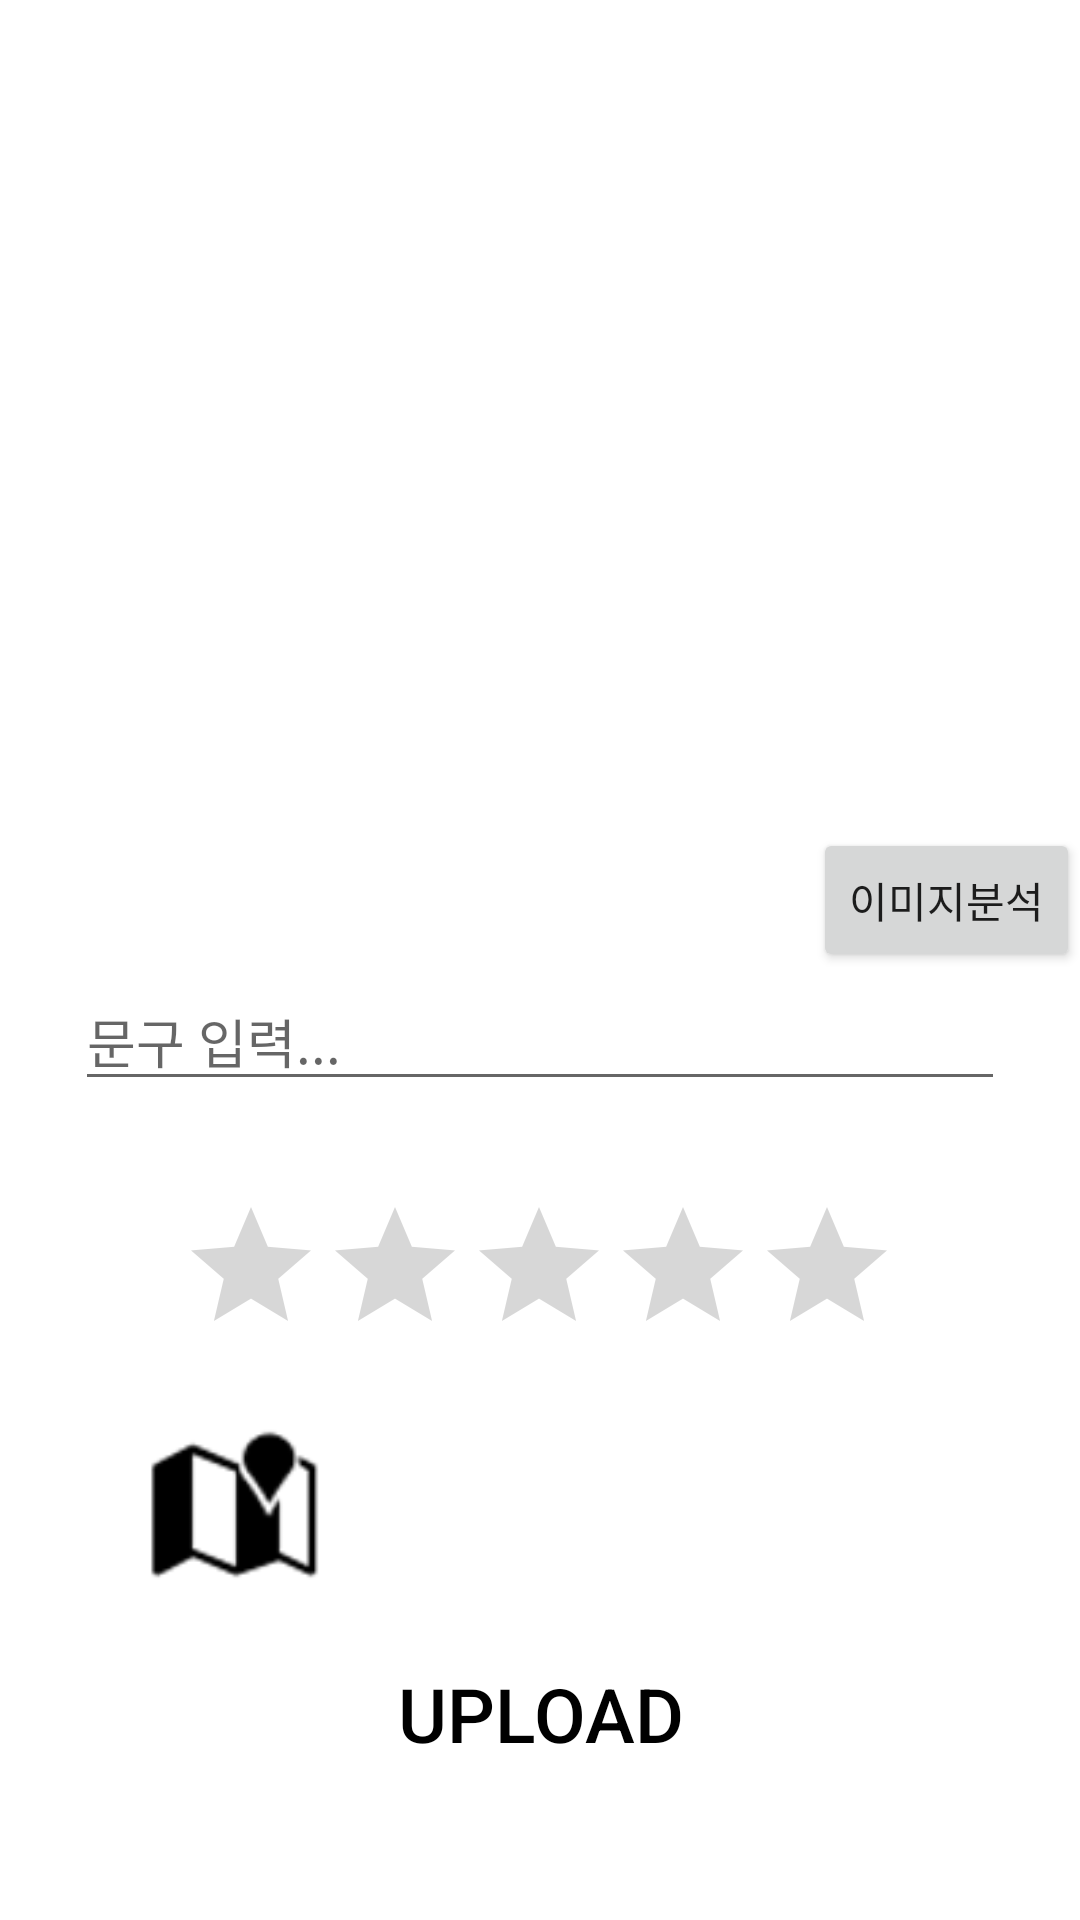

Android layout source for this screen:
<!-- AndroidManifest.xml: application theme Theme.AppCompat.Light.NoActionBar -->
<!-- res/layout/activity_post.xml -->
<?xml version="1.0" encoding="utf-8"?>
<layout xmlns:android="http://schemas.android.com/apk/res/android"
    xmlns:app="http://schemas.android.com/apk/res-auto"
    xmlns:tools="http://schemas.android.com/tools">

    <data>

        <variable
            name="viewModel"
            type="com.cookandroid.food.vm.GalleryViewModel" />

        <variable
            name="selectedImage"
            type="com.cookandroid.food.vm.SelectedImage" />

        <import type="android.view.View" />

        <import type="android.graphics.Color" />
    </data>

    <androidx.constraintlayout.widget.ConstraintLayout
        android:layout_width="match_parent"
        android:layout_height="match_parent"
        android:background="#ffffff"
        tools:context=".PostActivity">

        <ImageView
            android:id="@+id/uploadiv"
            android:layout_width="match_parent"
            android:layout_height="300dp"
            android:foreground='@{viewModel._currentSelectedImage.equals(selectedImage.path)? Color.parseColor("#BBFFFFFF") : Color.parseColor("#00FFFFFF")}'
            app:layout_constraintEnd_toEndOf="parent"
            app:layout_constraintStart_toStartOf="parent"
            app:layout_constraintTop_toTopOf="parent" />

        <EditText
            android:id="@+id/uploadet"
            android:layout_width="wrap_content"
            android:layout_height="wrap_content"
            android:layout_marginTop="24dp"
            android:ems="15"
            android:focusable="true"
            android:focusableInTouchMode="true"
            android:hint="문구 입력..."
            android:inputType="textMultiLine"
            android:isScrollContainer="true"
            android:maxHeight="84dp"

            android:textSize="17.6sp"
            app:layout_constraintBottom_toBottomOf="parent"
            app:layout_constraintEnd_toEndOf="parent"
            app:layout_constraintStart_toStartOf="parent"
            app:layout_constraintTop_toBottomOf="@+id/uploadiv"
            app:layout_constraintVertical_bias="0.0" />


        <RatingBar
            android:id="@+id/ratingBar"
            style="@android:style/Widget.DeviceDefault.Light.RatingBar"
            android:layout_width="wrap_content"
            android:layout_height="wrap_content"
            android:background="#00ff0000"
            android:isIndicator="false"
            android:numStars="5"
            android:rating="0"
            android:stepSize="0.5"
            app:layout_constraintBottom_toBottomOf="parent"
            app:layout_constraintEnd_toEndOf="parent"
            app:layout_constraintHorizontal_bias="0.497"
            app:layout_constraintStart_toStartOf="parent"
            app:layout_constraintTop_toBottomOf="@+id/uploadet"
            app:layout_constraintVertical_bias="0.145" />

        <ImageButton
            android:id="@+id/gallerybtn"
            android:layout_width="47dp"
            android:layout_height="52dp"
            android:layout_marginTop="7dp"
            android:layout_marginBottom="7dp"

            android:background="#00ff0000"
            android:backgroundTint="#00ff0000"
            android:clickable="true"
            android:focusable="true"
            android:foreground="?android:attr/selectableItemBackground"

            android:scaleType="fitXY"
            android:src="@drawable/select"
            android:textAlignment="center"
            android:textColor="#000000"
            android:tint="#000000"
            app:layout_constraintBottom_toTopOf="@+id/btn"
            app:layout_constraintEnd_toStartOf="@+id/camerabtn"
            app:layout_constraintHorizontal_bias="0.5"
            app:layout_constraintStart_toEndOf="@+id/locationbtn"
            app:layout_constraintTop_toBottomOf="@+id/ratingBar" />

        <ImageButton
            android:id="@+id/camerabtn"
            android:layout_width="56dp"
            android:layout_height="59dp"
            android:layout_marginTop="7dp"
            android:layout_marginBottom="7dp"
            android:background="#00ff0000"
            android:clickable="true"
            android:focusable="true"
            android:foreground="?android:attr/selectableItemBackground"
            android:scaleType="fitXY"

            android:src="@drawable/camera"
            android:textAlignment="center"
            android:textColor="#000000"
            android:tint="#000000"
            app:layout_constraintBottom_toTopOf="@+id/btn"
            app:layout_constraintEnd_toEndOf="parent"
            app:layout_constraintHorizontal_bias="0.5"
            app:layout_constraintStart_toEndOf="@+id/gallerybtn"
            app:layout_constraintTop_toBottomOf="@+id/ratingBar" />

        <ImageButton
            android:id="@+id/locationbtn"
            android:layout_width="58dp"
            android:layout_height="55dp"
            android:layout_marginTop="7dp"
            android:layout_marginBottom="7dp"
            android:background="#00ff0000"
            android:backgroundTint="#00ff0000"
            android:clickable="true"
            android:focusable="true"
            android:foreground="?android:attr/selectableItemBackground"
            android:scaleType="fitXY"
            android:src="@android:drawable/ic_dialog_map"
            android:text="위치추가"
            android:textAlignment="center"
            android:textColor="#000000"
            android:textSize="25sp"
            android:tint="#000000"
            app:layout_constraintBottom_toTopOf="@+id/btn"
            app:layout_constraintEnd_toStartOf="@+id/gallerybtn"
            app:layout_constraintHorizontal_bias="0.5"
            app:layout_constraintStart_toStartOf="parent"
            app:layout_constraintTop_toBottomOf="@+id/ratingBar" />

        <Button
            android:id="@+id/btn"
            android:layout_width="match_parent"
            android:layout_height="wrap_content"
            android:background="@android:color/transparent"
            android:clickable="true"
            android:focusable="true"
            android:foreground="?android:attr/selectableItemBackground"
            android:text="UPLOAD"
            android:textAlignment="center"
            android:textColor="#000000"
            android:textSize="25sp"
            app:layout_constraintBottom_toBottomOf="parent"
            app:layout_constraintEnd_toEndOf="parent"
            app:layout_constraintHorizontal_bias="0.0"
            app:layout_constraintStart_toStartOf="parent"
            app:layout_constraintTop_toBottomOf="@+id/ratingBar"
            app:layout_constraintVertical_bias="0.673" />

        <TextView
            android:id="@+id/uploadtag"
            android:layout_width="wrap_content"
            android:layout_height="wrap_content"
            android:layout_marginTop="4dp"
            android:layout_marginEnd="31dp"
            app:layout_constraintEnd_toEndOf="parent"
            app:layout_constraintTop_toBottomOf="@+id/uploadet" />

        <Button
            android:id="@+id/button2"
            android:layout_width="wrap_content"
            android:layout_height="wrap_content"
            android:text="이미지분석"
            app:layout_constraintBottom_toTopOf="@+id/uploadet"
            app:layout_constraintEnd_toEndOf="parent" />

    </androidx.constraintlayout.widget.ConstraintLayout>
</layout>
<!-- resources referenced by this layout -->
<resources>

</resources>
